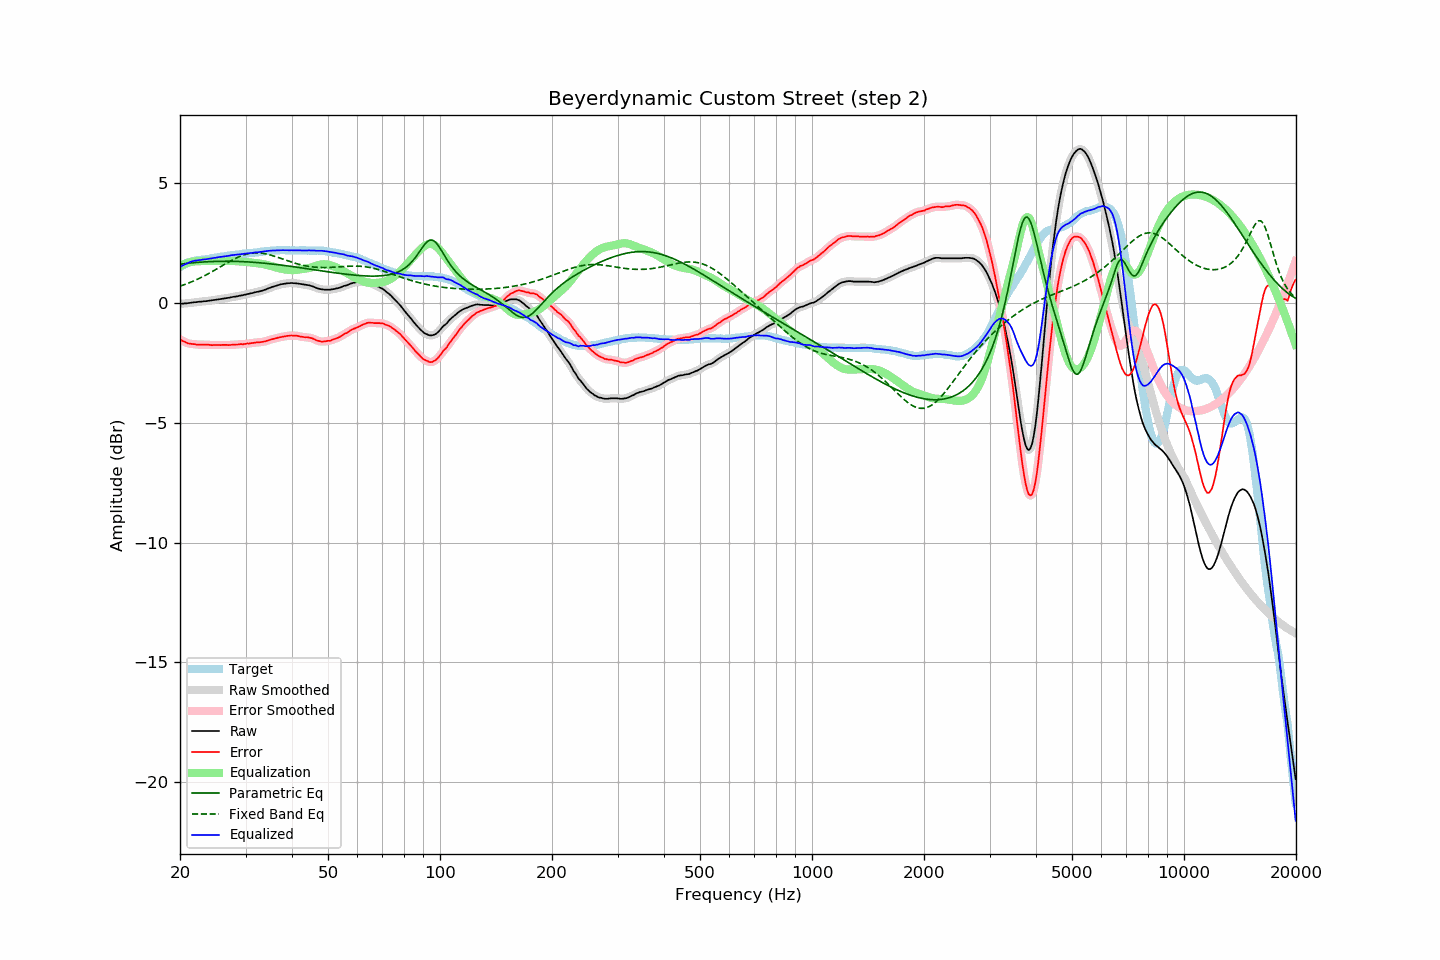

Values plotted in this chart, from the file beside it:
frequency, raw, error, smoothed, error_smoothed, equalization, parametric_eq, fixed_band_eq, equalized_raw, equalized_smoothed, target
20.00, -0.04, -1.53, -0.04, -1.53, 1.53, 1.62, 0.70, 1.49, 1.50, 1.49
20.20, -0.03, -1.56, -0.04, -1.57, 1.57, 1.62, 0.72, 1.54, 1.53, 1.53
20.40, -0.03, -1.60, -0.03, -1.60, 1.60, 1.63, 0.74, 1.57, 1.57, 1.57
20.61, -0.02, -1.62, -0.02, -1.63, 1.63, 1.64, 0.77, 1.61, 1.61, 1.60
20.81, -0.02, -1.66, -0.02, -1.66, 1.66, 1.65, 0.79, 1.63, 1.64, 1.64
21.02, -0.01, -1.69, -0.01, -1.68, 1.68, 1.65, 0.82, 1.67, 1.67, 1.68
21.23, -0.00, -1.70, -0.00, -1.70, 1.70, 1.66, 0.84, 1.69, 1.69, 1.70
21.44, 0.01, -1.71, 0.01, -1.71, 1.71, 1.67, 0.87, 1.72, 1.72, 1.72
21.66, 0.02, -1.72, 0.02, -1.72, 1.72, 1.67, 0.90, 1.74, 1.74, 1.74
21.87, 0.03, -1.72, 0.03, -1.73, 1.73, 1.68, 0.93, 1.76, 1.76, 1.75
22.09, 0.03, -1.74, 0.03, -1.73, 1.74, 1.68, 0.96, 1.76, 1.77, 1.77
22.31, 0.04, -1.74, 0.04, -1.74, 1.74, 1.69, 0.99, 1.78, 1.78, 1.78
22.54, 0.05, -1.74, 0.04, -1.74, 1.74, 1.70, 1.02, 1.79, 1.78, 1.79
22.76, 0.05, -1.75, 0.05, -1.74, 1.74, 1.70, 1.06, 1.79, 1.80, 1.80
22.99, 0.06, -1.74, 0.06, -1.74, 1.74, 1.70, 1.09, 1.80, 1.80, 1.80
23.22, 0.07, -1.74, 0.06, -1.74, 1.75, 1.71, 1.12, 1.82, 1.81, 1.81
23.45, 0.07, -1.75, 0.07, -1.74, 1.75, 1.71, 1.16, 1.82, 1.82, 1.82
23.69, 0.08, -1.75, 0.08, -1.75, 1.75, 1.72, 1.19, 1.83, 1.83, 1.83
23.92, 0.09, -1.75, 0.09, -1.75, 1.75, 1.72, 1.23, 1.84, 1.84, 1.84
24.16, 0.10, -1.76, 0.10, -1.76, 1.75, 1.72, 1.27, 1.85, 1.85, 1.86
24.40, 0.11, -1.77, 0.11, -1.76, 1.76, 1.73, 1.30, 1.86, 1.86, 1.88
24.65, 0.12, -1.76, 0.12, -1.76, 1.76, 1.73, 1.34, 1.88, 1.88, 1.88
24.89, 0.13, -1.76, 0.13, -1.76, 1.76, 1.73, 1.38, 1.89, 1.89, 1.88
25.14, 0.14, -1.76, 0.14, -1.76, 1.76, 1.73, 1.42, 1.90, 1.90, 1.89
25.39, 0.15, -1.76, 0.15, -1.76, 1.76, 1.73, 1.46, 1.91, 1.91, 1.90
25.65, 0.16, -1.76, 0.16, -1.76, 1.76, 1.73, 1.50, 1.92, 1.92, 1.92
25.91, 0.17, -1.75, 0.17, -1.76, 1.76, 1.74, 1.54, 1.93, 1.93, 1.92
26.16, 0.18, -1.75, 0.18, -1.75, 1.76, 1.74, 1.58, 1.94, 1.94, 1.93
26.43, 0.19, -1.75, 0.19, -1.75, 1.76, 1.74, 1.62, 1.94, 1.94, 1.94
26.69, 0.20, -1.75, 0.20, -1.76, 1.76, 1.74, 1.66, 1.95, 1.95, 1.95
26.96, 0.21, -1.76, 0.21, -1.76, 1.75, 1.74, 1.70, 1.96, 1.96, 1.97
27.23, 0.22, -1.76, 0.22, -1.76, 1.75, 1.74, 1.73, 1.97, 1.97, 1.98
27.50, 0.24, -1.75, 0.24, -1.75, 1.75, 1.73, 1.77, 1.99, 1.99, 1.99
27.77, 0.25, -1.74, 0.25, -1.75, 1.75, 1.73, 1.80, 2.00, 2.00, 1.99
28.05, 0.26, -1.75, 0.26, -1.74, 1.74, 1.73, 1.84, 2.00, 2.00, 2.01
28.33, 0.27, -1.74, 0.27, -1.74, 1.74, 1.73, 1.87, 2.01, 2.01, 2.01
28.62, 0.28, -1.74, 0.28, -1.73, 1.74, 1.73, 1.90, 2.01, 2.02, 2.02
28.90, 0.30, -1.73, 0.29, -1.73, 1.73, 1.73, 1.93, 2.03, 2.02, 2.02
29.19, 0.31, -1.72, 0.31, -1.72, 1.73, 1.72, 1.96, 2.03, 2.03, 2.02
29.48, 0.32, -1.73, 0.32, -1.72, 1.72, 1.72, 1.98, 2.04, 2.04, 2.05
29.78, 0.34, -1.71, 0.34, -1.72, 1.71, 1.72, 2.01, 2.05, 2.05, 2.05
30.08, 0.35, -1.71, 0.35, -1.71, 1.71, 1.71, 2.03, 2.06, 2.06, 2.06
30.38, 0.37, -1.69, 0.37, -1.70, 1.70, 1.71, 2.04, 2.07, 2.07, 2.06
30.68, 0.38, -1.70, 0.38, -1.69, 1.69, 1.71, 2.06, 2.07, 2.07, 2.08
30.99, 0.40, -1.68, 0.40, -1.68, 1.68, 1.70, 2.07, 2.08, 2.08, 2.08
31.30, 0.41, -1.68, 0.41, -1.68, 1.68, 1.70, 2.08, 2.08, 2.09, 2.09
31.61, 0.43, -1.67, 0.43, -1.66, 1.67, 1.69, 2.08, 2.10, 2.10, 2.10
31.93, 0.45, -1.66, 0.44, -1.66, 1.66, 1.69, 2.09, 2.11, 2.10, 2.10
32.24, 0.46, -1.64, 0.46, -1.65, 1.65, 1.68, 2.09, 2.11, 2.11, 2.10
32.57, 0.47, -1.65, 0.47, -1.65, 1.65, 1.68, 2.08, 2.11, 2.12, 2.12
32.89, 0.49, -1.64, 0.49, -1.64, 1.64, 1.67, 2.08, 2.13, 2.13, 2.13
33.22, 0.51, -1.63, 0.51, -1.63, 1.63, 1.66, 2.07, 2.14, 2.13, 2.14
33.55, 0.53, -1.62, 0.53, -1.62, 1.61, 1.66, 2.06, 2.14, 2.14, 2.15
33.89, 0.55, -1.61, 0.55, -1.60, 1.60, 1.65, 2.05, 2.15, 2.15, 2.15
34.23, 0.58, -1.58, 0.58, -1.59, 1.58, 1.65, 2.04, 2.16, 2.16, 2.16
34.57, 0.61, -1.56, 0.60, -1.56, 1.56, 1.64, 2.02, 2.17, 2.17, 2.17
34.92, 0.63, -1.54, 0.63, -1.54, 1.54, 1.63, 2.00, 2.17, 2.18, 2.17
35.27, 0.66, -1.52, 0.66, -1.52, 1.52, 1.62, 1.98, 2.18, 2.18, 2.18
35.62, 0.68, -1.51, 0.68, -1.50, 1.51, 1.62, 1.96, 2.18, 2.18, 2.19
35.97, 0.70, -1.48, 0.70, -1.49, 1.49, 1.61, 1.94, 2.19, 2.19, 2.18
... 635 more rows
